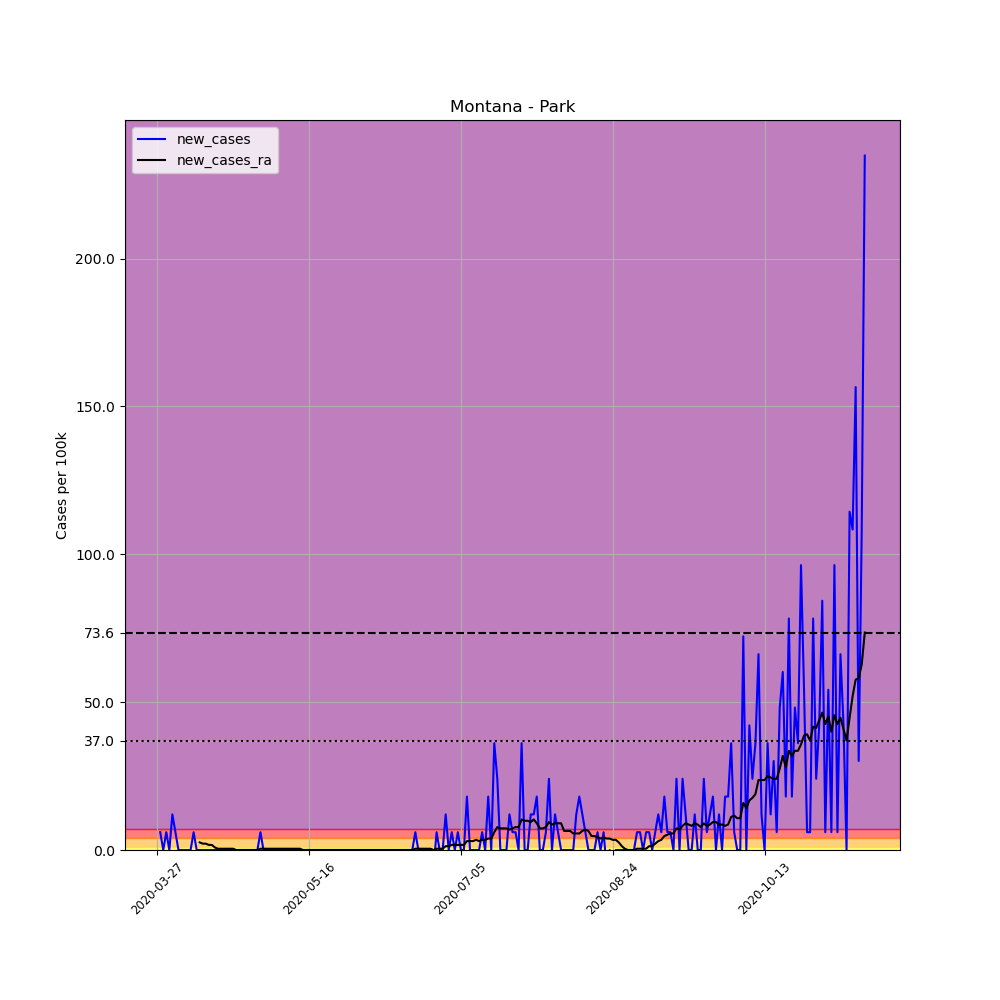

The data file committed next to this chart (first rows):
, date, county, state, fips, cases, deaths, COUNTY, STNAME, CTYNAME, POPESTIMATE2019, per_100k, new_cases, new_cases_ra
412516, 2020-03-27, Park, Montana, 30067, 1, 0, 67, Montana, Park, 16606, 6.022, , 
412517, 2020-03-28, Park, Montana, 30067, 2, 0, 67, Montana, Park, 16606, 12.04, 6.022, 
412518, 2020-03-29, Park, Montana, 30067, 2, 0, 67, Montana, Park, 16606, 12.04, 0.0, 
412519, 2020-03-30, Park, Montana, 30067, 3, 0, 67, Montana, Park, 16606, 18.07, 6.022, 
412520, 2020-03-31, Park, Montana, 30067, 3, 0, 67, Montana, Park, 16606, 18.07, 0.0, 
412521, 2020-04-01, Park, Montana, 30067, 5, 0, 67, Montana, Park, 16606, 30.11, 12.04, 
412522, 2020-04-02, Park, Montana, 30067, 6, 0, 67, Montana, Park, 16606, 36.13, 6.022, 
412523, 2020-04-03, Park, Montana, 30067, 6, 0, 67, Montana, Park, 16606, 36.13, 0.0, 
412524, 2020-04-04, Park, Montana, 30067, 6, 0, 67, Montana, Park, 16606, 36.13, 0.0, 
412525, 2020-04-05, Park, Montana, 30067, 6, 0, 67, Montana, Park, 16606, 36.13, 0.0, 
412526, 2020-04-06, Park, Montana, 30067, 6, 0, 67, Montana, Park, 16606, 36.13, 0.0, 
412527, 2020-04-07, Park, Montana, 30067, 6, 0, 67, Montana, Park, 16606, 36.13, 0.0, 
412528, 2020-04-08, Park, Montana, 30067, 7, 0, 67, Montana, Park, 16606, 42.15, 6.022, 
412529, 2020-04-09, Park, Montana, 30067, 7, 0, 67, Montana, Park, 16606, 42.15, 0.0, 
412530, 2020-04-10, Park, Montana, 30067, 7, 0, 67, Montana, Park, 16606, 42.15, 0.0, 2.581
412531, 2020-04-11, Park, Montana, 30067, 7, 0, 67, Montana, Park, 16606, 42.15, 0.0, 2.151
412532, 2020-04-12, Park, Montana, 30067, 7, 0, 67, Montana, Park, 16606, 42.15, 0.0, 2.151
412533, 2020-04-13, Park, Montana, 30067, 7, 0, 67, Montana, Park, 16606, 42.15, 0.0, 1.721
412534, 2020-04-14, Park, Montana, 30067, 7, 0, 67, Montana, Park, 16606, 42.15, 0.0, 1.721
412535, 2020-04-15, Park, Montana, 30067, 7, 0, 67, Montana, Park, 16606, 42.15, 0.0, 0.8603
412536, 2020-04-16, Park, Montana, 30067, 7, 0, 67, Montana, Park, 16606, 42.15, 0.0, 0.4301
412537, 2020-04-17, Park, Montana, 30067, 7, 0, 67, Montana, Park, 16606, 42.15, 0.0, 0.4301
412538, 2020-04-18, Park, Montana, 30067, 7, 0, 67, Montana, Park, 16606, 42.15, 0.0, 0.4301
412539, 2020-04-19, Park, Montana, 30067, 7, 0, 67, Montana, Park, 16606, 42.15, 0.0, 0.4301
412540, 2020-04-20, Park, Montana, 30067, 7, 0, 67, Montana, Park, 16606, 42.15, 0.0, 0.4301
412541, 2020-04-21, Park, Montana, 30067, 7, 0, 67, Montana, Park, 16606, 42.15, 0.0, 0.4301
412542, 2020-04-22, Park, Montana, 30067, 7, 0, 67, Montana, Park, 16606, 42.15, 0.0, 2.5376526277146434e-16
412543, 2020-04-23, Park, Montana, 30067, 7, 0, 67, Montana, Park, 16606, 42.15, 0.0, 2.5376526277146434e-16
412544, 2020-04-24, Park, Montana, 30067, 7, 0, 67, Montana, Park, 16606, 42.15, 0.0, 2.5376526277146434e-16
412545, 2020-04-25, Park, Montana, 30067, 7, 0, 67, Montana, Park, 16606, 42.15, 0.0, 2.5376526277146434e-16
412546, 2020-04-26, Park, Montana, 30067, 7, 0, 67, Montana, Park, 16606, 42.15, 0.0, 2.5376526277146434e-16
412547, 2020-04-27, Park, Montana, 30067, 7, 0, 67, Montana, Park, 16606, 42.15, 0.0, 2.5376526277146434e-16
412548, 2020-04-28, Park, Montana, 30067, 7, 0, 67, Montana, Park, 16606, 42.15, 0.0, 2.5376526277146434e-16
412549, 2020-04-29, Park, Montana, 30067, 7, 0, 67, Montana, Park, 16606, 42.15, 0.0, 2.5376526277146434e-16
412550, 2020-04-30, Park, Montana, 30067, 8, 0, 67, Montana, Park, 16606, 48.18, 6.022, 0.4301
412551, 2020-05-01, Park, Montana, 30067, 8, 0, 67, Montana, Park, 16606, 48.18, 0.0, 0.4301
412552, 2020-05-02, Park, Montana, 30067, 8, 0, 67, Montana, Park, 16606, 48.18, 0.0, 0.4301
412553, 2020-05-03, Park, Montana, 30067, 8, 0, 67, Montana, Park, 16606, 48.18, 0.0, 0.4301
412554, 2020-05-04, Park, Montana, 30067, 8, 0, 67, Montana, Park, 16606, 48.18, 0.0, 0.4301
412555, 2020-05-05, Park, Montana, 30067, 8, 0, 67, Montana, Park, 16606, 48.18, 0.0, 0.4301
412556, 2020-05-06, Park, Montana, 30067, 8, 0, 67, Montana, Park, 16606, 48.18, 0.0, 0.4301
412557, 2020-05-07, Park, Montana, 30067, 8, 0, 67, Montana, Park, 16606, 48.18, 0.0, 0.4301
412558, 2020-05-08, Park, Montana, 30067, 8, 0, 67, Montana, Park, 16606, 48.18, 0.0, 0.4301
412559, 2020-05-09, Park, Montana, 30067, 8, 0, 67, Montana, Park, 16606, 48.18, 0.0, 0.4301
412560, 2020-05-10, Park, Montana, 30067, 8, 0, 67, Montana, Park, 16606, 48.18, 0.0, 0.4301
412561, 2020-05-11, Park, Montana, 30067, 8, 0, 67, Montana, Park, 16606, 48.18, 0.0, 0.4301
412562, 2020-05-12, Park, Montana, 30067, 8, 0, 67, Montana, Park, 16606, 48.18, 0.0, 0.4301
412563, 2020-05-13, Park, Montana, 30067, 8, 0, 67, Montana, Park, 16606, 48.18, 0.0, 0.4301
412564, 2020-05-14, Park, Montana, 30067, 8, 0, 67, Montana, Park, 16606, 48.18, 0.0, 2.5376526277146434e-16
412565, 2020-05-15, Park, Montana, 30067, 8, 0, 67, Montana, Park, 16606, 48.18, 0.0, 2.5376526277146434e-16
412566, 2020-05-16, Park, Montana, 30067, 8, 0, 67, Montana, Park, 16606, 48.18, 0.0, 2.5376526277146434e-16
412567, 2020-05-17, Park, Montana, 30067, 8, 0, 67, Montana, Park, 16606, 48.18, 0.0, 2.5376526277146434e-16
412568, 2020-05-18, Park, Montana, 30067, 8, 0, 67, Montana, Park, 16606, 48.18, 0.0, 2.5376526277146434e-16
412569, 2020-05-19, Park, Montana, 30067, 8, 0, 67, Montana, Park, 16606, 48.18, 0.0, 2.5376526277146434e-16
412570, 2020-05-20, Park, Montana, 30067, 8, 0, 67, Montana, Park, 16606, 48.18, 0.0, 2.5376526277146434e-16
412571, 2020-05-21, Park, Montana, 30067, 8, 0, 67, Montana, Park, 16606, 48.18, 0.0, 2.5376526277146434e-16
412572, 2020-05-22, Park, Montana, 30067, 8, 0, 67, Montana, Park, 16606, 48.18, 0.0, 2.5376526277146434e-16
412573, 2020-05-23, Park, Montana, 30067, 8, 0, 67, Montana, Park, 16606, 48.18, 0.0, 2.5376526277146434e-16
412574, 2020-05-24, Park, Montana, 30067, 8, 0, 67, Montana, Park, 16606, 48.18, 0.0, 2.5376526277146434e-16
412575, 2020-05-25, Park, Montana, 30067, 8, 0, 67, Montana, Park, 16606, 48.18, 0.0, 2.5376526277146434e-16
... 174 more rows
